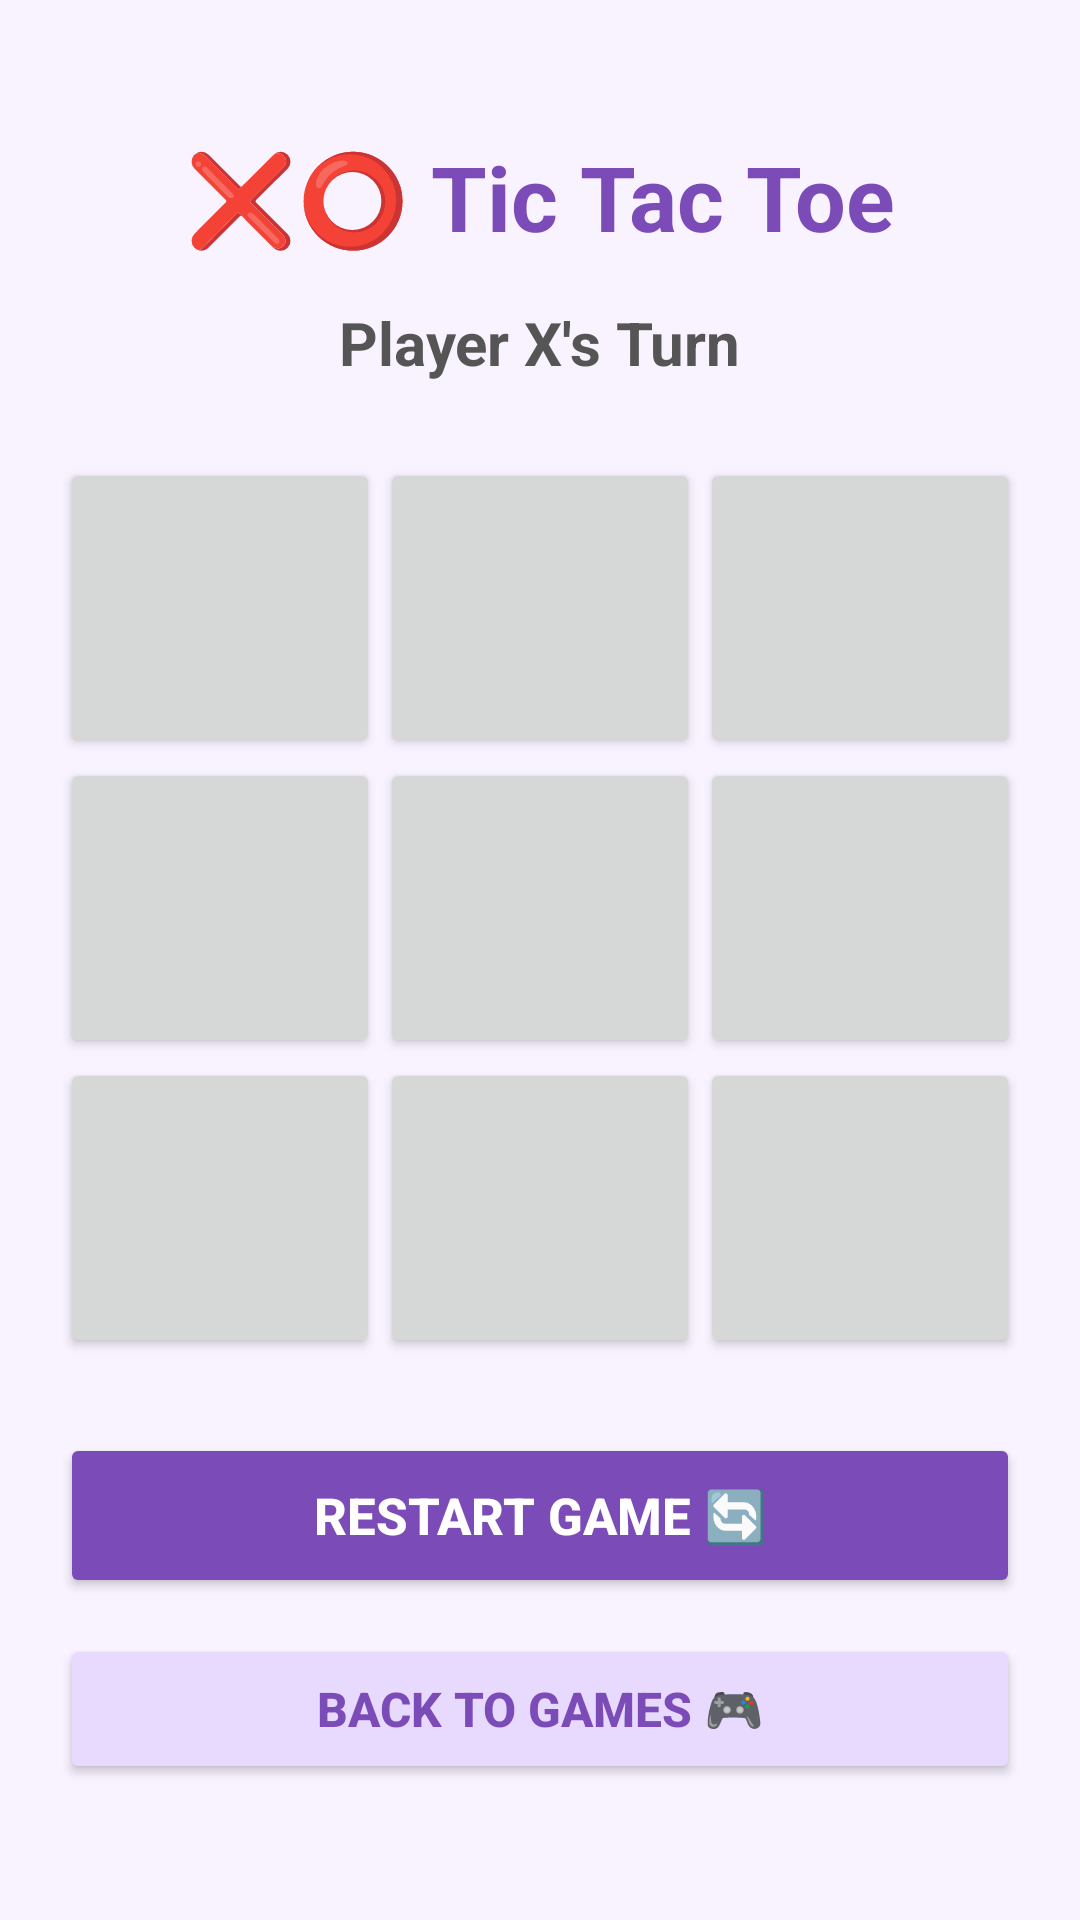

Android layout source for this screen:
<!-- AndroidManifest.xml: application theme Theme.MiniGameHub -->
<!-- res/layout/activity_tic_tac_toe.xml -->
<?xml version="1.0" encoding="utf-8"?>
<LinearLayout
    xmlns:android="http://schemas.android.com/apk/res/android"
    android:layout_width="match_parent"
    android:layout_height="match_parent"
    android:orientation="vertical"
    android:gravity="center"
    android:background="#F8F3FF"
    android:padding="20dp">

    

    <TextView
        android:layout_width="wrap_content"
        android:layout_height="wrap_content"
        android:text="❌⭕ Tic Tac Toe"
        android:textSize="30sp"
        android:textStyle="bold"
        android:textColor="#7B4BB7"/>


    

    <TextView
        android:id="@+id/txtStatus"
        android:layout_width="wrap_content"
        android:layout_height="wrap_content"
        android:text="Player X's Turn"
        android:textSize="20sp"
        android:textStyle="bold"
        android:textColor="#555555"
        android:layout_marginTop="15dp"
        android:layout_marginBottom="25dp"/>


    

    <LinearLayout
        android:layout_width="match_parent"
        android:layout_height="100dp"
        android:orientation="horizontal">

        <Button
            android:id="@+id/btn00"
            android:layout_width="0dp"
            android:layout_height="match_parent"
            android:layout_weight="1"
            android:textSize="32sp"/>

        <Button
            android:id="@+id/btn01"
            android:layout_width="0dp"
            android:layout_height="match_parent"
            android:layout_weight="1"
            android:textSize="32sp"/>

        <Button
            android:id="@+id/btn02"
            android:layout_width="0dp"
            android:layout_height="match_parent"
            android:layout_weight="1"
            android:textSize="32sp"/>

    </LinearLayout>


    

    <LinearLayout
        android:layout_width="match_parent"
        android:layout_height="100dp"
        android:orientation="horizontal">

        <Button
            android:id="@+id/btn10"
            android:layout_width="0dp"
            android:layout_height="match_parent"
            android:layout_weight="1"
            android:textSize="32sp"/>

        <Button
            android:id="@+id/btn11"
            android:layout_width="0dp"
            android:layout_height="match_parent"
            android:layout_weight="1"
            android:textSize="32sp"/>

        <Button
            android:id="@+id/btn12"
            android:layout_width="0dp"
            android:layout_height="match_parent"
            android:layout_weight="1"
            android:textSize="32sp"/>

    </LinearLayout>


    

    <LinearLayout
        android:layout_width="match_parent"
        android:layout_height="100dp"
        android:orientation="horizontal">

        <Button
            android:id="@+id/btn20"
            android:layout_width="0dp"
            android:layout_height="match_parent"
            android:layout_weight="1"
            android:textSize="32sp"/>

        <Button
            android:id="@+id/btn21"
            android:layout_width="0dp"
            android:layout_height="match_parent"
            android:layout_weight="1"
            android:textSize="32sp"/>

        <Button
            android:id="@+id/btn22"
            android:layout_width="0dp"
            android:layout_height="match_parent"
            android:layout_weight="1"
            android:textSize="32sp"/>

    </LinearLayout>


    

    <Button
        android:id="@+id/btnRestart"
        android:layout_width="match_parent"
        android:layout_height="55dp"
        android:text="RESTART GAME 🔄"
        android:textSize="17sp"
        android:textStyle="bold"
        android:textColor="#FFFFFF"
        android:backgroundTint="#7B4BB7"
        android:layout_marginTop="25dp"/>

    

    <Button
        android:id="@+id/btnBack"
        android:layout_width="match_parent"
        android:layout_height="50dp"
        android:text="BACK TO GAMES 🎮"
        android:textSize="16sp"
        android:textStyle="bold"
        android:textColor="#7B4BB7"
        android:backgroundTint="#E8DAFF"
        android:layout_marginTop="12dp"/>

</LinearLayout>
<!-- resources referenced by this layout -->
<resources>
  <style name="Theme.MiniGameHub" parent="Theme.AppCompat.Light.NoActionBar" />
</resources>
